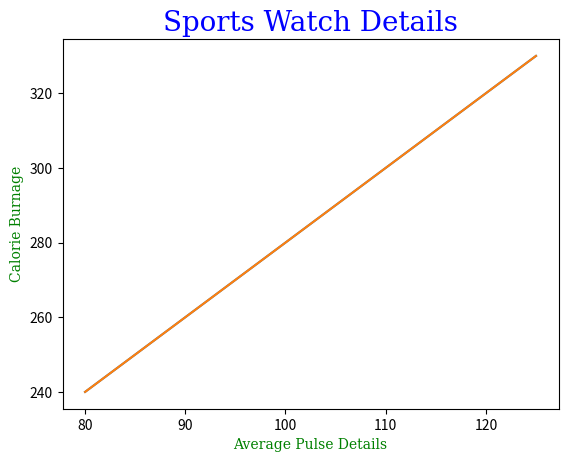

Python code for this plot:
import numpy as np
import matplotlib.pyplot as plt

x = np.array([80, 85, 90, 95, 100, 105, 110, 115, 120, 125])
y = np.array([240, 250, 260, 270, 280, 290, 300, 310, 320, 330])

plt.plot(x, y)

plt.title("Sports Watch Data")
plt.xlabel("Average Pulse")
plt.ylabel("Calorie Burnage")

plt.show()


###################### Font Properties for Title and Labels ############################### 

font1 = {'family': 'serif', 'color' : 'blue', 'size' : 20}
font2 = {'family': 'serif', 'color' : 'green', 'size' : 10}

plt.plot(x, y)
plt.title("Sports Watch Details", fontdict = font1)
plt.xlabel("Average Pulse Details", fontdict = font2)
plt.ylabel("Calorie Burnage", fontdict = font2)
plt.show()